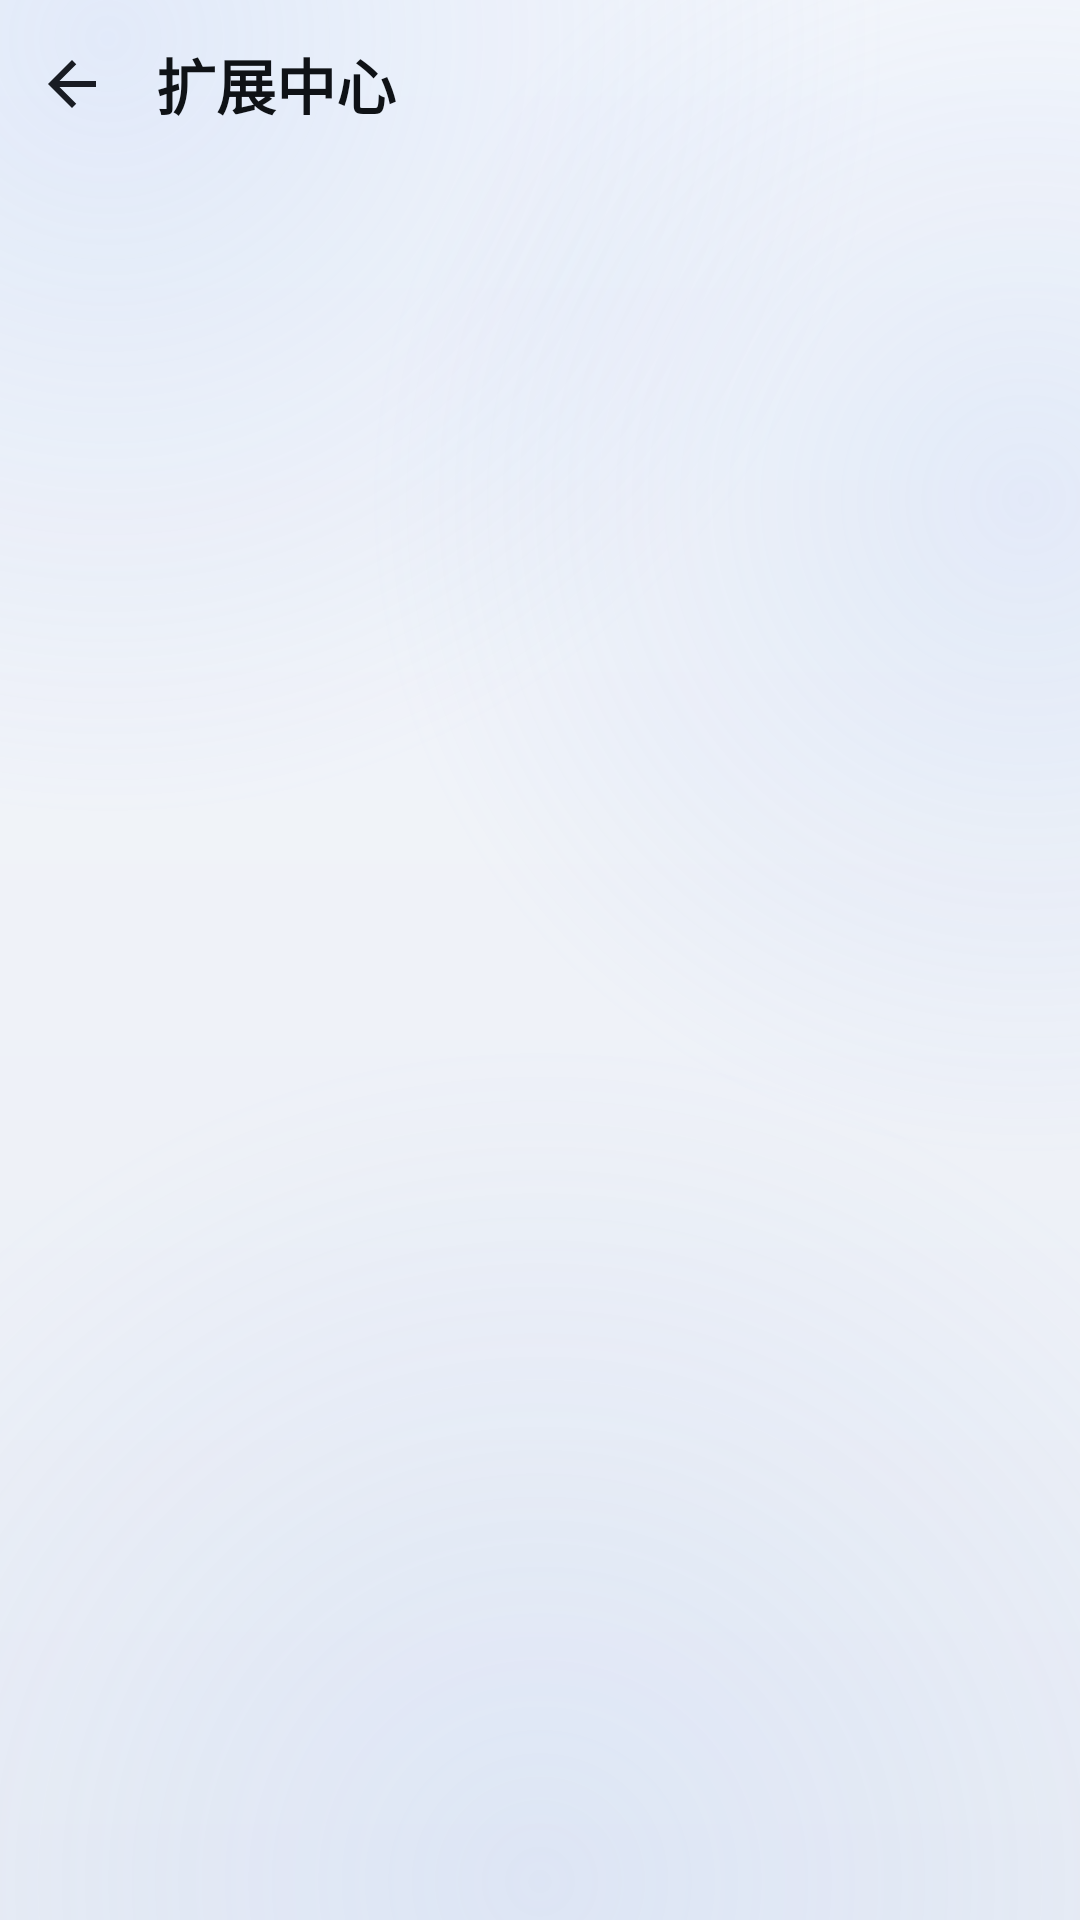

Here is an Android app screen rendered from its layout file. Give the layout XML and the strings, colors and styles it references.
<!-- AndroidManifest.xml: application theme Theme.Dsh -->
<!-- res/layout/activity_extension_store.xml -->
<?xml version="1.0" encoding="utf-8"?>
<LinearLayout xmlns:android="http://schemas.android.com/apk/res/android"
    android:layout_width="match_parent"
    android:layout_height="match_parent"
    android:background="@drawable/bg_page"
    android:orientation="vertical">

    
    <LinearLayout
        android:layout_width="match_parent"
        android:layout_height="56dp"
        android:gravity="center_vertical"
        android:orientation="horizontal">

        <ImageView
            android:id="@+id/btnBack"
            android:layout_width="48dp"
            android:layout_height="48dp"
            android:background="?android:attr/selectableItemBackgroundBorderless"
            android:contentDescription="@string/settings_back"
            android:padding="12dp"
            android:src="@drawable/ic_back" />

        <TextView
            android:layout_width="0dp"
            android:layout_height="match_parent"
            android:layout_weight="1"
            android:gravity="center_vertical"
            android:paddingStart="4dp"
            android:text="@string/ext_title"
            android:textColor="@color/ink"
            android:textSize="20sp"
            android:textStyle="bold" />
    </LinearLayout>

    
    <TextView
        android:id="@+id/tvSubtitle"
        android:layout_width="match_parent"
        android:layout_height="wrap_content"
        android:fontFamily="monospace"
        android:paddingHorizontal="20dp"
        android:paddingBottom="6dp"
        android:textColor="@color/muted"
        android:textSize="11.5sp" />

    <ScrollView
        android:layout_width="match_parent"
        android:layout_height="match_parent"
        android:fillViewport="true">

        <LinearLayout
            android:id="@+id/listContainer"
            android:layout_width="match_parent"
            android:layout_height="wrap_content"
            android:orientation="vertical"
            android:paddingHorizontal="16dp"
            android:paddingBottom="32dp" />
    </ScrollView>
</LinearLayout>
<!-- resources referenced by this layout -->
<resources>
  <color name="ink">#FF0F1216</color>
  <color name="muted">#FF6E7686</color>
  <!-- drawable bg_page (drawable) -->
  <?xml version="1.0" encoding="utf-8"?>
  <layer-list xmlns:android="http://schemas.android.com/apk/res/android">
      <item>
          <shape android:shape="rectangle">
              <gradient
                  android:angle="270"
                  android:endColor="@color/page_bottom"
                  android:startColor="@color/page_top"
                  android:type="linear" />
          </shape>
      </item>
  
      
      <item>
          <shape android:shape="rectangle">
              <gradient
                  android:centerX="0.10"
                  android:centerY="0.02"
                  android:endColor="#0096B9F6"
                  android:gradientRadius="260dp"
                  android:startColor="#3396B9F6"
                  android:type="radial" />
          </shape>
      </item>
  
      
      <item>
          <shape android:shape="rectangle">
              <gradient
                  android:centerX="0.95"
                  android:centerY="0.26"
                  android:endColor="#0096B9F6"
                  android:gradientRadius="220dp"
                  android:startColor="#2996B9F6"
                  android:type="radial" />
          </shape>
      </item>
  
      
      <item>
          <shape android:shape="rectangle">
              <gradient
                  android:centerX="0.50"
                  android:centerY="0.98"
                  android:endColor="#0096B9F6"
                  android:gradientRadius="280dp"
                  android:startColor="#2496B9F6"
                  android:type="radial" />
          </shape>
      </item>
  </layer-list>
  <!-- drawable ic_back (drawable) -->
  <?xml version="1.0" encoding="utf-8"?>
  <vector xmlns:android="http://schemas.android.com/apk/res/android"
      android:width="24dp"
      android:height="24dp"
      android:viewportWidth="24"
      android:viewportHeight="24">
      <path
          android:fillColor="#FF191C23"
          android:pathData="M20,11H7.83l5.59,-5.59L12,4l-8,8l8,8l1.41,-1.41L7.83,13H20v-2z" />
  </vector>
  <string name="ext_title">扩展中心</string>
  <string name="settings_back">返回</string>
  <style name="Theme.Dsh" parent="android:Theme.Material.Light.NoActionBar">
          <item name="android:statusBarColor">@color/page_top</item>
          <item name="android:navigationBarColor">@color/page_top</item>
          <item name="android:windowBackground">@color/page_top</item>
          <item name="android:forceDarkAllowed">false</item>
          
          <item name="android:windowLayoutInDisplayCutoutMode">shortEdges</item>
          <item name="android:windowLightStatusBar">true</item>
          <item name="android:windowLightNavigationBar">true</item>
      </style>
  <color name="page_bottom">#FFE9EDF5</color>
  <color name="page_top">#FFF5F7FB</color>
</resources>
